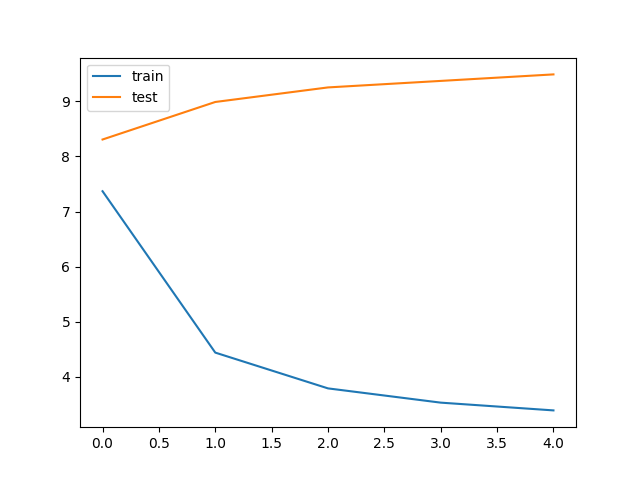

The data file committed next to this chart (first rows):
bleu_threshold, trainData_size, testData_size, train_loss, train_bleu, test_loss, test_bleu, save
0.05, 133600, 186, 7.368, 0.3641, 8.306, 0.278, V
0.05, 133600, 186, 4.442, 0.4303, 8.986, 0.227, 
0.05, 133600, 186, 3.793, 0.4588, 9.25, 0.2165, 
0.05, 133600, 186, 3.535, 0.4709, 9.368, 0.2097, 
0.05, 133600, 186, 3.394, 0.4785, 9.486, 0.2027, 
